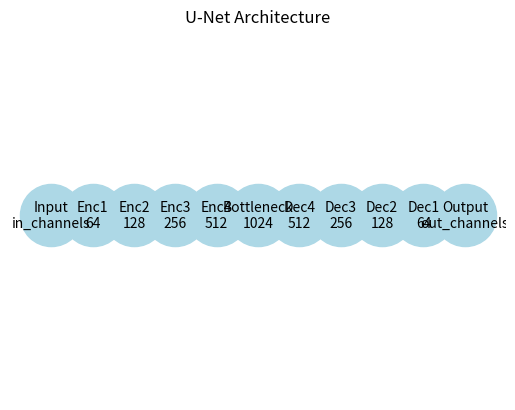

Write Python code to recreate this figure.
import matplotlib.pyplot as plt
import networkx as nx

# Create a directed graph
G = nx.DiGraph()

# Add nodes for each block in the U-Net
nodes = [
    ("Input", "in_channels"),
    ("Enc1", "64"),
    ("Enc2", "128"),
    ("Enc3", "256"),
    ("Enc4", "512"),
    ("Bottleneck", "1024"),
    ("Dec4", "512"),
    ("Dec3", "256"),
    ("Dec2", "128"),
    ("Dec1", "64"),
    ("Output", "out_channels")
]

# Add nodes to the graph
for node, label in nodes:
    G.add_node(node, label=label)

# Add edges to represent the flow of data
edges = [
    ("Input", "Enc1"),
    ("Enc1", "Enc2"),
    ("Enc2", "Enc3"),
    ("Enc3", "Enc4"),
    ("Enc4", "Bottleneck"),
    ("Bottleneck", "Dec4"),
    ("Dec4", "Dec3"),
    ("Dec3", "Dec2"),
    ("Dec2", "Dec1"),
    ("Dec1", "Output"),
    ("Enc4", "Dec4"),
    ("Enc3", "Dec3"),
    ("Enc2", "Dec2"),
    ("Enc1", "Dec1")
]

# Add edges to the graph
G.add_edges_from(edges)

# Define positions for the nodes
pos = {
    "Input": (0, 4),
    "Enc1": (1, 4),
    "Enc2": (2, 4),
    "Enc3": (3, 4),
    "Enc4": (4, 4),
    "Bottleneck": (5, 4),
    "Dec4": (6, 4),
    "Dec3": (7, 4),
    "Dec2": (8, 4),
    "Dec1": (9, 4),
    "Output": (10, 4)
}

# Draw the nodes
nx.draw_networkx_nodes(G, pos, node_size=2000, node_color='lightblue')

# Draw the edges
nx.draw_networkx_edges(G, pos, edgelist=edges[:9], arrowstyle='-|>', arrowsize=20)
nx.draw_networkx_edges(G, pos, edgelist=edges[9:], style='dashed', arrowstyle='-|>', arrowsize=20)

# Draw the labels
labels = {node: f"{node}\n{label}" for node, label in nodes}
nx.draw_networkx_labels(G, pos, labels, font_size=10)

# Display the plot
plt.title("U-Net Architecture")
plt.axis('off')
plt.show()
